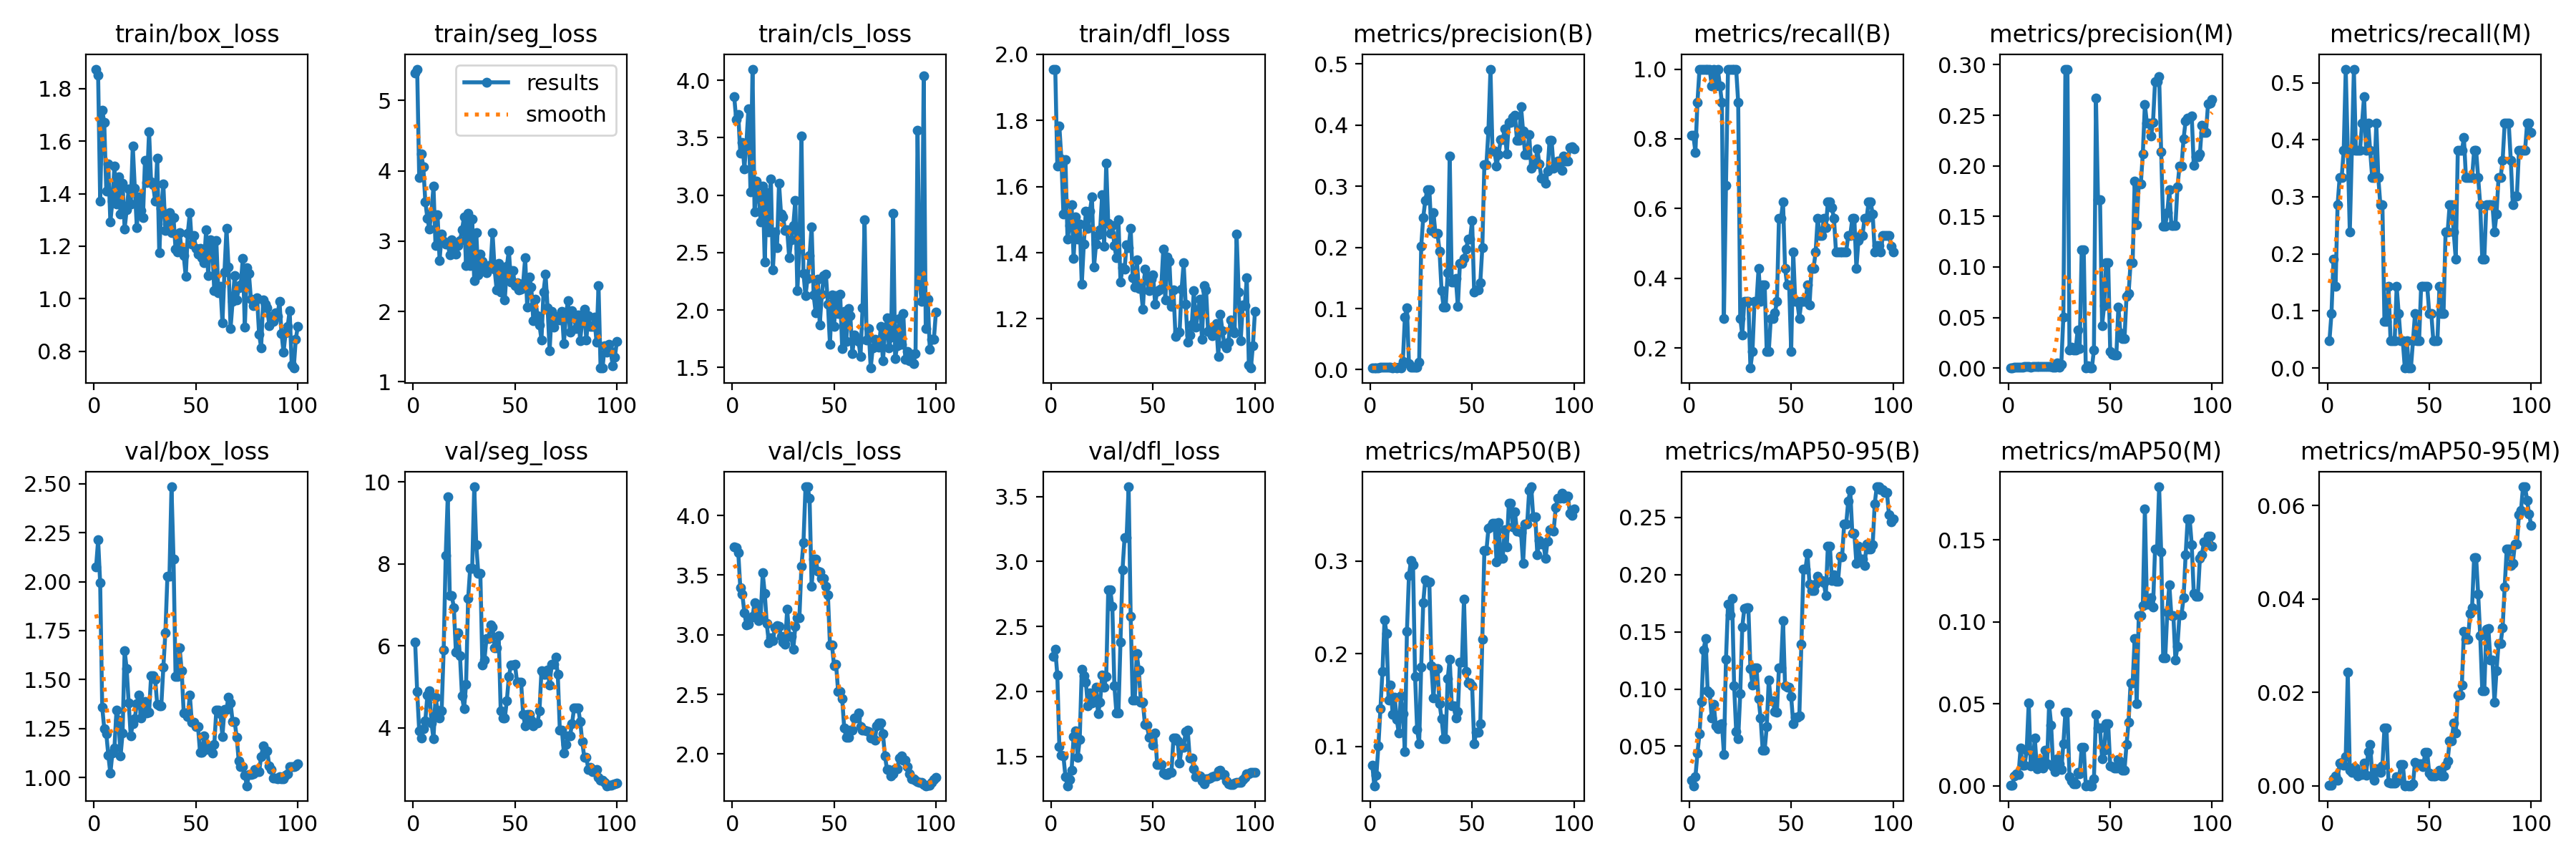

The file beside this chart, header and first rows:
epoch, time, train/box_loss, train/seg_loss, train/cls_loss, train/dfl_loss, metrics/precision(B), metrics/recall(B), metrics/mAP50(B), metrics/mAP50-95(B), metrics/precision(M), metrics/recall(M), metrics/mAP50(M), metrics/mAP50-95(M), val/box_loss, val/seg_loss, val/cls_loss, val/dfl_loss, lr/pg0, lr/pg1, lr/pg2
1, 11.38, 1.874, 5.394, 3.858, 1.955, 0.00283, 0.8095, 0.08015, 0.02016, 0.00017, 0.04762, 0.00043, 7e-05, 2.076, 6.083, 3.738, 2.269, 4e-05, 4e-05, 4e-05
2, 22.29, 1.851, 5.445, 3.655, 1.954, 0.00283, 0.8095, 0.05761, 0.01536, 0.00033, 0.09524, 0.00051, 7e-05, 2.212, 4.889, 3.728, 2.323, 9.901e-05, 9.901e-05, 9.901e-05
3, 33.13, 1.372, 3.901, 3.702, 1.663, 0.00267, 0.7619, 0.06867, 0.02305, 0.00067, 0.1905, 0.00588, 0.00142, 1.993, 3.92, 3.69, 2.126, 0.0001568, 0.0001568, 0.0001568
4, 43.84, 1.718, 4.237, 3.363, 1.782, 0.00317, 0.9048, 0.1008, 0.04376, 0.0005, 0.1429, 0.00749, 0.00209, 1.359, 3.744, 3.394, 1.575, 0.0002135, 0.0002135, 0.0002135
5, 54.4, 1.672, 4.059, 3.459, 1.684, 0.0035, 1, 0.1408, 0.06103, 0.001, 0.2857, 0.00669, 0.00125, 1.251, 3.973, 3.339, 1.511, 0.0002689, 0.0002689, 0.0002689
6, 64.95, 1.41, 3.561, 3.231, 1.517, 0.0035, 1, 0.1813, 0.08917, 0.00117, 0.3333, 0.02293, 0.00479, 1.225, 4.179, 3.185, 1.502, 0.0003232, 0.0003232, 0.0003232
7, 75.54, 1.512, 3.325, 3.454, 1.681, 0.0035, 1, 0.2367, 0.1344, 0.00117, 0.3333, 0.01248, 0.00502, 1.114, 4.792, 3.079, 1.342, 0.0003762, 0.0003762, 0.0003762
8, 86.56, 1.292, 3.173, 3.752, 1.441, 0.0035, 1, 0.2223, 0.144, 0.00133, 0.381, 0.01255, 0.00447, 1.021, 4.906, 3.087, 1.274, 0.0004281, 0.0004281, 0.0004281
9, 97.2, 1.371, 3.408, 3.029, 1.482, 0.0035, 1, 0.1502, 0.09861, 0.00183, 0.5238, 0.02175, 0.00629, 1.124, 4.12, 3.144, 1.323, 0.0004788, 0.0004788, 0.0004788
10, 107.7, 1.504, 3.778, 4.096, 1.545, 0.0035, 1, 0.166, 0.09681, 0.00133, 0.381, 0.05069, 0.02432, 1.152, 3.732, 3.152, 1.396, 0.0005283, 0.0005283, 0.0005283
11, 118.5, 1.361, 2.939, 2.851, 1.383, 0.00333, 0.9524, 0.1343, 0.07487, 0.00083, 0.2381, 0.01196, 0.00328, 1.343, 4.75, 3.27, 1.651, 0.0005766, 0.0005766, 0.0005766
12, 129, 1.463, 3.376, 3.121, 1.508, 0.0035, 1, 0.1532, 0.08677, 0.00133, 0.381, 0.01419, 0.00281, 1.294, 4.437, 3.253, 1.695, 0.0006238, 0.0006238, 0.0006238
13, 139.6, 1.322, 2.726, 2.991, 1.442, 0.00333, 0.9524, 0.129, 0.06764, 0.00183, 0.5238, 0.02912, 0.00396, 1.109, 4.243, 3.12, 1.495, 0.0006697, 0.0006697, 0.0006697
14, 150.3, 1.441, 3.095, 2.767, 1.486, 0.0035, 1, 0.1147, 0.06514, 0.00133, 0.381, 0.01027, 0.00379, 1.226, 4.422, 3.154, 1.631, 0.0007145, 0.0007145, 0.0007145
15, 160.9, 1.266, 2.993, 3.077, 1.304, 0.00333, 0.9524, 0.155, 0.06924, 0.00133, 0.381, 0.01245, 0.00211, 1.649, 5.901, 3.518, 2.171, 0.000758, 0.000758, 0.000758
16, 171.4, 1.338, 2.958, 2.416, 1.426, 0.01348, 0.9048, 0.1354, 0.06989, 0.00133, 0.381, 0.01483, 0.00238, 1.556, 8.194, 3.347, 2.121, 0.0008004, 0.0008004, 0.0008004
17, 182.1, 1.417, 2.967, 3.021, 1.526, 0.08597, 0.2857, 0.09446, 0.04295, 0.0015, 0.4286, 0.01067, 0.00236, 1.381, 9.638, 3.092, 2.071, 0.0008416, 0.0008416, 0.0008416
18, 192.7, 1.361, 2.804, 2.678, 1.474, 0.1018, 0.6667, 0.2244, 0.1258, 0.00167, 0.4762, 0.02166, 0.00484, 1.214, 7.223, 2.932, 1.888, 0.0008816, 0.0008816, 0.0008816
19, 203.7, 1.582, 3.018, 3.14, 1.525, 0.00978, 1, 0.2846, 0.1741, 0.00133, 0.381, 0.01325, 0.0023, 1.274, 7.223, 2.976, 1.991, 0.0009204, 0.0009204, 0.0009204
20, 214.2, 1.422, 2.921, 2.352, 1.568, 0.0035, 1, 0.301, 0.1651, 0.0015, 0.4286, 0.04968, 0.00731, 1.301, 6.931, 2.951, 1.913, 0.000958, 0.000958, 0.000958
21, 224.9, 1.272, 2.814, 2.683, 1.356, 0.0035, 1, 0.2959, 0.1792, 0.00133, 0.381, 0.03706, 0.00881, 1.378, 5.852, 3.061, 1.958, 0.0009945, 0.0009945, 0.0009945
22, 235.5, 1.388, 2.934, 2.541, 1.425, 0.0035, 1, 0.1757, 0.1028, 0.00117, 0.3333, 0.0115, 0.00222, 1.42, 6.311, 3.078, 2.031, 0.00103, 0.00103, 0.00103
23, 246.1, 1.336, 3.006, 3.103, 1.453, 0.0035, 1, 0.1187, 0.06304, 0.00117, 0.3333, 0.00852, 0.00125, 1.305, 5.764, 3.071, 1.829, 0.001064, 0.001064, 0.001064
24, 256.7, 1.31, 3.157, 2.836, 1.468, 0.01231, 0.9048, 0.1026, 0.05656, 0.00521, 0.4286, 0.01628, 0.00361, 1.331, 4.773, 2.984, 1.916, 0.001097, 0.001097, 0.001097
25, 267.5, 1.528, 3.345, 2.808, 1.574, 0.2017, 0.2857, 0.1859, 0.09574, 0.00117, 0.3333, 0.01324, 0.00307, 1.389, 4.465, 2.937, 2.124, 0.001128, 0.001128, 0.001128
26, 278.1, 1.443, 2.649, 2.69, 1.421, 0.2488, 0.2381, 0.2551, 0.1542, 0.0039, 0.2857, 0.00972, 0.00287, 1.328, 5.066, 2.923, 2.033, 0.001159, 0.001159, 0.001159
27, 288.8, 1.637, 3.39, 2.696, 1.671, 0.2767, 0.3333, 0.2802, 0.1704, 0.05067, 0.2857, 0.02555, 0.00431, 1.334, 7.15, 3.214, 2.115, 0.001188, 0.001188, 0.001188
28, 299.3, 1.445, 2.656, 2.456, 1.488, 0.295, 0.3333, 0.2779, 0.171, 0.2956, 0.08177, 0.0447, 0.01232, 1.519, 7.888, 2.986, 2.783, 0.001216, 0.001216, 0.001216
29, 309.7, 1.434, 3.309, 2.614, 1.459, 0.295, 0.3333, 0.2779, 0.171, 0.2956, 0.08177, 0.0447, 0.01232, 1.519, 7.888, 2.986, 2.783, 0.001243, 0.001243, 0.001243
30, 320.2, 1.37, 2.437, 2.733, 1.481, 0.2277, 0.1429, 0.1872, 0.1181, 0.01763, 0.1429, 0.00548, 0.00068, 1.502, 9.878, 2.879, 2.653, 0.001269, 0.001269, 0.001269
31, 330.8, 1.535, 3.122, 2.956, 1.422, 0.2575, 0.1905, 0.1526, 0.1032, 0.02076, 0.04762, 0.00304, 0.00054, 1.372, 8.461, 3.071, 2.046, 0.001294, 0.001294, 0.001294
32, 341.3, 1.175, 2.515, 2.167, 1.385, 0.2228, 0.3333, 0.1842, 0.1183, 0.01757, 0.04762, 0.0012, 0.0006, 1.366, 7.759, 3.142, 1.835, 0.001317, 0.001317, 0.001317
33, 351.9, 1.345, 2.818, 2.536, 1.5, 0.2228, 0.3333, 0.1842, 0.1183, 0.01757, 0.04762, 0.0012, 0.0006, 1.366, 7.759, 3.142, 1.835, 0.001339, 0.001339, 0.001339
34, 362.5, 1.437, 2.717, 3.516, 1.311, 0.1942, 0.4286, 0.1464, 0.09177, 0.03739, 0.1429, 0.00827, 0.00198, 1.562, 5.541, 3.576, 2.382, 0.001347, 0.001347, 0.001347
35, 373.2, 1.26, 2.603, 2.321, 1.354, 0.1295, 0.3333, 0.1303, 0.07439, 0.01913, 0.09524, 0.00733, 0.00125, 1.738, 5.652, 3.774, 2.937, 0.001327, 0.001327, 0.001327
36, 383.8, 1.283, 2.555, 2.124, 1.35, 0.1027, 0.381, 0.1086, 0.04676, 0.1168, 0.04762, 0.02338, 0.0046, 2.027, 6.181, 4.24, 3.183, 0.001307, 0.001307, 0.001307
37, 394.4, 1.328, 2.657, 2.277, 1.425, 0.1027, 0.381, 0.1086, 0.04676, 0.1168, 0.04762, 0.02338, 0.0046, 2.027, 6.181, 4.24, 3.183, 0.001287, 0.001287, 0.001287
38, 405, 1.25, 2.637, 2.472, 1.416, 0.159, 0.1905, 0.173, 0.06702, 0, 0, 0, 0, 2.484, 6.502, 4.145, 3.575, 0.001267, 0.001267, 0.001267
39, 415.6, 1.308, 3.115, 2.726, 1.474, 0.3493, 0.1905, 0.1945, 0.1081, 0.00203, 0.04762, 0.00057, 0.00011, 2.116, 6.455, 3.404, 2.58, 0.001248, 0.001248, 0.001248
40, 426.3, 1.188, 2.601, 2.129, 1.325, 0.1433, 0.2857, 0.1439, 0.08985, 0, 0, 0, 0, 1.518, 5.956, 3.636, 1.936, 0.001228, 0.001228, 0.001228
41, 436.9, 1.179, 2.307, 1.975, 1.297, 0.1433, 0.2857, 0.1439, 0.08985, 0, 0, 0, 0, 1.518, 5.956, 3.636, 1.936, 0.001208, 0.001208, 0.001208
42, 447.6, 1.252, 2.68, 2.269, 1.379, 0.1495, 0.3015, 0.131, 0.08009, 0.01813, 0.04762, 0.00433, 0.00043, 1.662, 6.248, 3.53, 2.289, 0.001188, 0.001188, 0.001188
43, 458.4, 1.182, 2.276, 1.873, 1.291, 0.1033, 0.3333, 0.1374, 0.07981, 0.2667, 0.09524, 0.04353, 0.00496, 1.546, 4.411, 3.527, 2.164, 0.001168, 0.001168, 0.001168
44, 469, 1.165, 2.571, 2.135, 1.294, 0.1737, 0.5714, 0.1911, 0.1188, 0.1662, 0.04762, 0.03503, 0.00468, 1.33, 4.236, 3.472, 1.918, 0.001149, 0.001149, 0.001149
45, 479.7, 1.084, 2.162, 2.3, 1.228, 0.1737, 0.5714, 0.1911, 0.1188, 0.1662, 0.04762, 0.03503, 0.00468, 1.33, 4.236, 3.472, 1.918, 0.001129, 0.001129, 0.001129
46, 490.4, 1.249, 2.642, 2.313, 1.351, 0.1816, 0.619, 0.2594, 0.1597, 0.04192, 0.1429, 0.01659, 0.00463, 1.31, 4.667, 3.408, 1.746, 0.001109, 0.001109, 0.001109
47, 500.9, 1.328, 2.87, 2.051, 1.327, 0.1971, 0.4286, 0.1807, 0.1029, 0.06182, 0.1429, 0.02181, 0.00405, 1.422, 5.245, 3.333, 1.741, 0.001089, 0.001089, 0.001089
48, 511.7, 1.207, 2.421, 1.705, 1.286, 0.2131, 0.381, 0.1689, 0.1016, 0.1041, 0.1429, 0.03785, 0.00708, 1.28, 5.536, 2.914, 1.649, 0.001069, 0.001069, 0.001069
49, 522.3, 1.24, 2.579, 2.132, 1.321, 0.2131, 0.381, 0.1689, 0.1016, 0.1041, 0.1429, 0.03785, 0.00708, 1.28, 5.536, 2.914, 1.649, 0.00105, 0.00105, 0.00105
50, 532.9, 1.191, 2.363, 1.858, 1.333, 0.2443, 0.1905, 0.1656, 0.0932, 0.01645, 0.09524, 0.01206, 0.00265, 1.26, 5.541, 2.74, 1.588, 0.00103, 0.00103, 0.00103
51, 543.4, 1.17, 2.412, 2.125, 1.245, 0.1264, 0.4762, 0.1031, 0.06974, 0.01389, 0.09524, 0.01146, 0.00202, 1.262, 5.12, 2.753, 1.677, 0.00101, 0.00101, 0.00101
52, 554.1, 1.191, 2.302, 1.97, 1.282, 0.13, 0.3333, 0.1155, 0.07545, 0.01275, 0.04762, 0.01056, 0.00216, 1.13, 5.114, 2.526, 1.437, 0.0009902, 0.0009902, 0.0009902
53, 564.7, 1.156, 2.312, 2.141, 1.288, 0.13, 0.3333, 0.1155, 0.07545, 0.01275, 0.04762, 0.01056, 0.00216, 1.13, 5.114, 2.526, 1.437, 0.0009704, 0.0009704, 0.0009704
54, 575.3, 1.137, 2.403, 1.667, 1.293, 0.1423, 0.2857, 0.1244, 0.07663, 0.06049, 0.04762, 0.01609, 0.00276, 1.213, 4.329, 2.461, 1.439, 0.0009506, 0.0009506, 0.0009506
55, 586, 1.262, 2.762, 1.991, 1.41, 0.1997, 0.3333, 0.2159, 0.1391, 0.03479, 0.1429, 0.01477, 0.00325, 1.143, 4.052, 2.216, 1.371, 0.0009308, 0.0009308, 0.0009308
56, 596.6, 1.089, 2.059, 1.729, 1.256, 0.3353, 0.3333, 0.3113, 0.2049, 0.02902, 0.09524, 0.00961, 0.00211, 1.151, 4.333, 2.139, 1.361, 0.000911, 0.000911, 0.000911
57, 607.2, 1.224, 2.494, 2.017, 1.387, 0.3353, 0.3333, 0.3113, 0.2049, 0.02902, 0.09524, 0.00961, 0.00211, 1.151, 4.333, 2.139, 1.361, 0.0008912, 0.0008912, 0.0008912
58, 617.8, 1.198, 2.348, 1.953, 1.375, 0.3913, 0.381, 0.3353, 0.2184, 0.07101, 0.2381, 0.02507, 0.00438, 1.123, 4.183, 2.197, 1.374, 0.0008714, 0.0008714, 0.0008714
59, 628.5, 1.03, 1.865, 1.623, 1.237, 0.4916, 0.3229, 0.3368, 0.1918, 0.07346, 0.2381, 0.03857, 0.00531, 1.168, 4.045, 2.199, 1.377, 0.0008516, 0.0008516, 0.0008516
60, 639.2, 1.222, 2.178, 1.783, 1.287, 0.3571, 0.4286, 0.3412, 0.1861, 0.1042, 0.2857, 0.06277, 0.00959, 1.344, 4.113, 2.301, 1.641, 0.0008318, 0.0008318, 0.0008318
... 40 more rows
